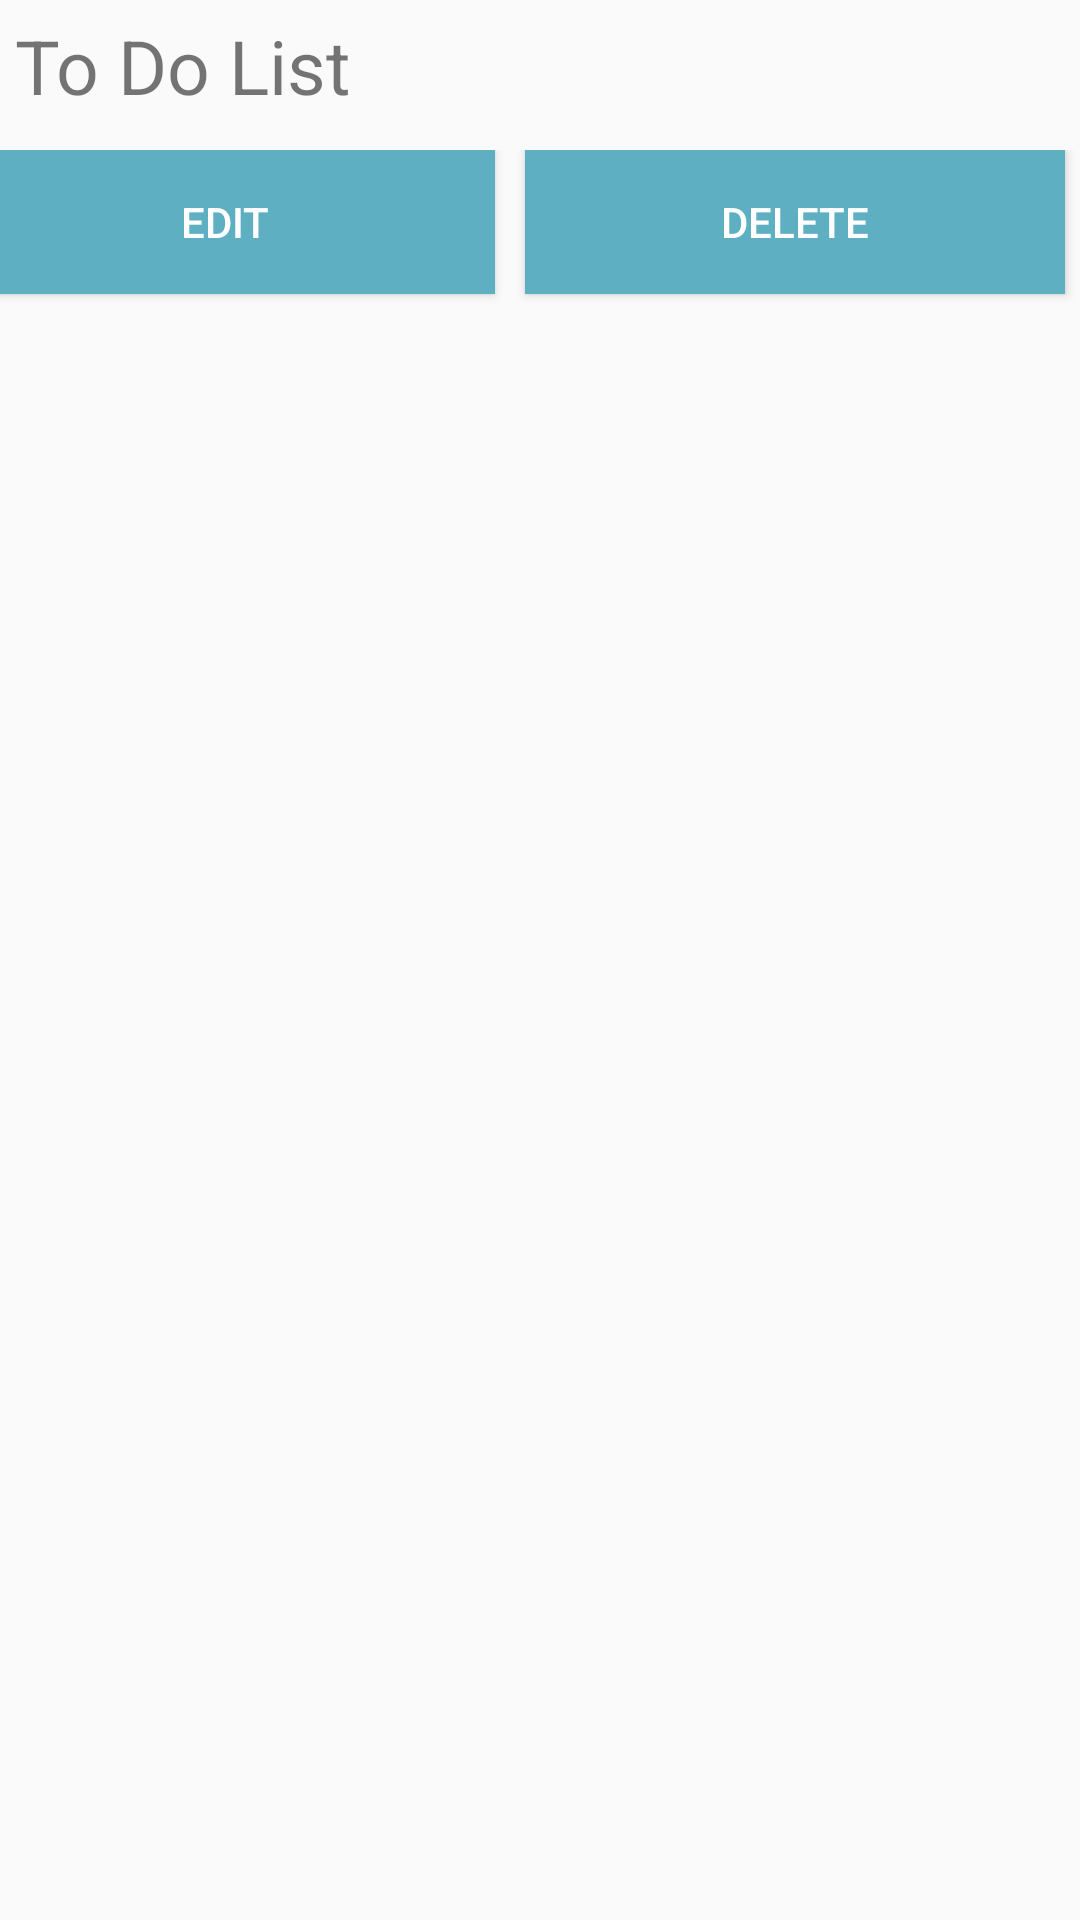

Here is an Android app screen rendered from its layout file. Give the layout XML and the strings, colors and styles it references.
<!-- AndroidManifest.xml: application theme ThirdTheme -->
<!-- res/layout/fragment_edit.xml -->
<RelativeLayout xmlns:android="http://schemas.android.com/apk/res/android"
    xmlns:app="http://schemas.android.com/apk/res-auto"
    xmlns:tools="http://schemas.android.com/tools"
    android:layout_width="match_parent"
    android:layout_height="match_parent"
    android:layout_margin="16dp">

    <LinearLayout
        android:layout_width="match_parent"
        android:layout_height="match_parent"
        android:orientation="vertical">

        <TextView
            android:id="@+id/tv_list"
            android:layout_width="match_parent"
            android:layout_height="wrap_content"
            android:text="To Do List"
            android:layout_margin="5dp"
            android:textSize="25sp" />
    </LinearLayout>

    <LinearLayout
        android:layout_width="match_parent"
        android:layout_height="match_parent"
        android:orientation="horizontal"
        android:layout_marginTop="50dp"
        android:gravity="right">

        <Button
            android:id="@+id/bt_edit"
            android:layout_width="180dp"
            android:layout_height="wrap_content"
            android:layout_alignParentRight="true"
            android:layout_marginHorizontal="5dp"
            android:textColor="?attr/textWhiteColor"
            android:background="?attr/colorPrimary"
            android:text="Edit" />

        <Button
            android:id="@+id/bt_delete"
            android:layout_width="180dp"
            android:layout_height="wrap_content"
            android:layout_marginHorizontal="5dp"
            android:textColor="?attr/textWhiteColor"
            android:background="?attr/colorPrimary"
            android:layout_alignParentRight="true"
            android:text="Delete" />
    </LinearLayout>
</RelativeLayout>
<!-- resources referenced by this layout -->
<resources>
  <style name="ThirdTheme" parent="Theme.AppCompat.Light.NoActionBar">
          <item name="colorPrimary">@color/blueViking</item>
          <item name="colorPrimaryDark">@color/blueSherpa</item>
          <item name="tabBackgroundColor">@color/blueSwansDown</item>
          <item name="toolbarBackgroundColor">@color/blueBotticelli</item>
          <item name="textDarkColor">@color/blueOxford</item>
          <item name="textTabColor">@color/blueClearDay</item>
          <item name="textWhiteColor">@color/myTextLight</item>
          <item name="detailBackground">@color/myLayoutColor</item>
          <item name="buttonDefault">@color/blueCobalt</item>
          <item name="imageTransparentOverlay">@color/blueSwansDown</item>
      </style>
  <color name="blueViking">#5EAFC2</color>
  <color name="blueSherpa">#003242</color>
  <color name="blueSwansDown">#D8E5E2</color>
  <color name="blueBotticelli">#95B0B7</color>
  <color name="blueOxford">#2B3B3F</color>
  <color name="blueClearDay">#E6F4F1</color>
  <color name="myTextLight">#FFFFFF</color>
  <color name="myLayoutColor">#EEEEEE</color>
  <color name="blueCobalt">#005B8F</color>
</resources>
